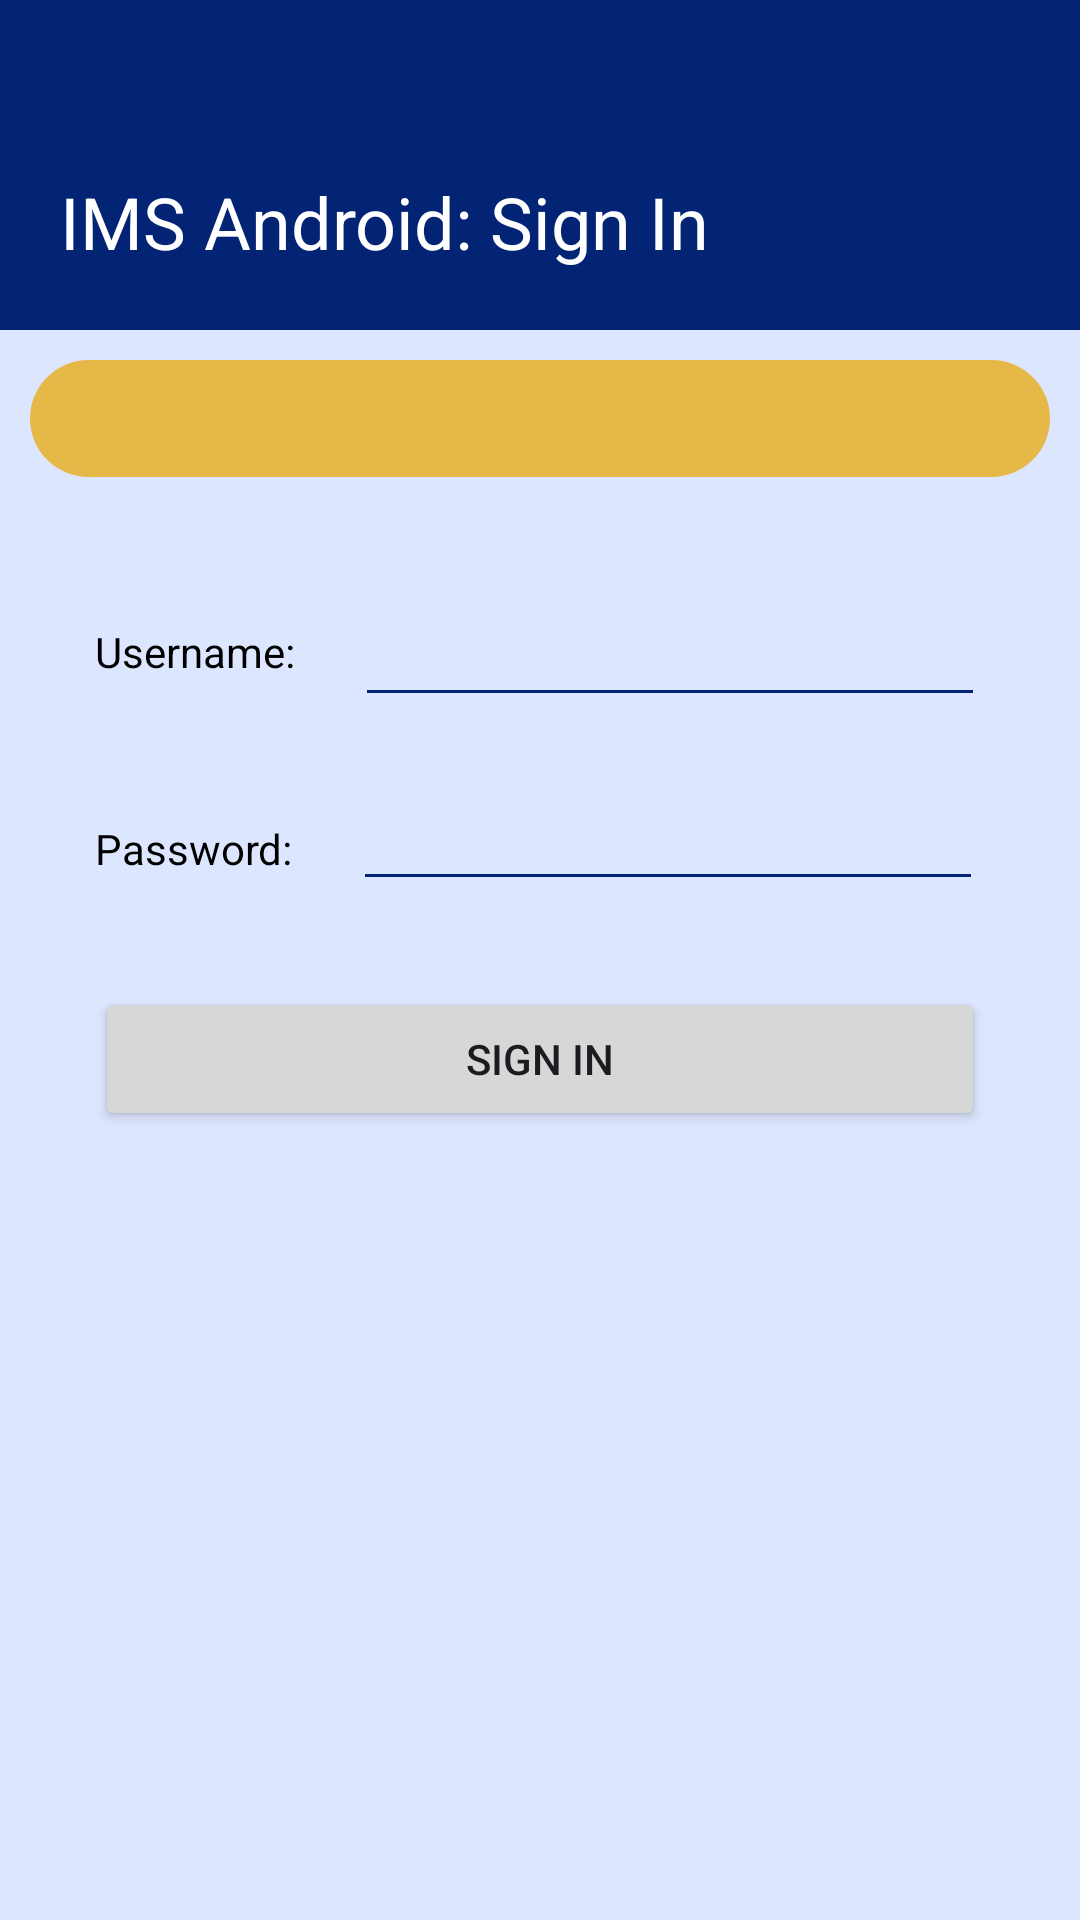

Here is an Android app screen rendered from its layout file. Give the layout XML and the strings, colors and styles it references.
<!-- AndroidManifest.xml: application theme Theme.Android -->
<!-- res/layout/activity_main.xml -->
<?xml version="1.0" encoding="utf-8"?>
<androidx.constraintlayout.widget.ConstraintLayout xmlns:android="http://schemas.android.com/apk/res/android"
    xmlns:app="http://schemas.android.com/apk/res-auto"
    xmlns:tools="http://schemas.android.com/tools"
    android:id="@+id/main"
    android:background="@color/background"
    android:layout_width="match_parent"
    android:layout_height="match_parent"
    tools:context=".MainActivity">

    <TextView
        android:layout_width="match_parent"
        android:layout_height="110dp"
        android:id="@+id/appbar"
        android:padding="20dp"
        android:text="@string/sign_in_header"
        android:background="@color/primary"
        android:textColor="@color/white"
        android:textSize="24sp"
        android:gravity="bottom"
        app:layout_constraintStart_toStartOf="parent"
        app:layout_constraintTop_toTopOf="parent" />

    <TextView
        android:layout_width="match_parent"
        android:layout_height="wrap_content"
        android:id="@+id/tv_warning"
        android:layout_margin="10dp"
        android:padding="10dp"
        android:background="@drawable/bg_warning"
        android:textColor="@color/black"
        android:gravity="center_horizontal"
        app:layout_constraintStart_toStartOf="parent"
        app:layout_constraintTop_toBottomOf="@id/appbar" />

    <TextView
        android:layout_width="match_parent"
        android:layout_height="wrap_content"
        android:id="@+id/tv_error"
        android:layout_margin="10dp"
        android:padding="10dp"
        android:background="@drawable/bg_error"
        android:textColor="@color/white"
        android:gravity="center_horizontal"
        app:layout_constraintStart_toStartOf="parent"
        app:layout_constraintTop_toBottomOf="@id/tv_warning"
        android:visibility="gone"
       />

    <LinearLayout
        android:layout_width="wrap_content"
        android:layout_height="wrap_content"
        android:id="@+id/ll_view"
        android:orientation="vertical"
        android:layout_marginTop="30dp"
        app:layout_constraintStart_toStartOf="parent"
        app:layout_constraintEnd_toEndOf="parent"
        app:layout_constraintTop_toBottomOf="@id/tv_error">

        <LinearLayout
            android:layout_width="wrap_content"
            android:layout_height="wrap_content"
            android:orientation="horizontal"
            android:layout_marginBottom="20dp">

            <TextView
                android:layout_width="wrap_content"
                android:layout_height="wrap_content"
                android:text="@string/username_label"
                android:textColor="@color/black"
                android:layout_marginEnd="20dp"
                android:labelFor="@id/et_username"/>

            <EditText
                android:layout_width="wrap_content"
                android:layout_height="50dp"
                android:id="@+id/et_username"
                android:ems="10"
                android:backgroundTint="@color/primary"
                android:autofillHints="username"
                android:inputType="text"/>

        </LinearLayout>

        <LinearLayout
            android:layout_width="wrap_content"
            android:layout_height="50dp"
            android:orientation="horizontal"
            android:layout_marginBottom="20dp">

            <TextView
                android:layout_width="wrap_content"
                android:layout_height="wrap_content"
                android:text="@string/password_label"
                android:textColor="@color/black"
                android:layout_marginEnd="20dp"
                android:labelFor="@id/et_username"/>

            <EditText
                android:layout_width="wrap_content"
                android:layout_height="wrap_content"
                android:id="@+id/et_password"
                android:ems="10"
                android:backgroundTint="@color/primary"
                android:autofillHints="password"
                android:inputType="textPassword"/>

        </LinearLayout>

        <Button
            android:layout_width="match_parent"
            android:layout_height="wrap_content"
            android:id="@+id/bt_sign_in"
            android:text="@string/sign_in"/>

    </LinearLayout>

   <com.google.android.material.progressindicator.CircularProgressIndicator
       android:layout_width="wrap_content"
       android:layout_height="wrap_content"
       android:id="@+id/indicator"
       android:indeterminate="true"
       android:visibility="invisible"
       app:indicatorSize="60dp"
       app:trackThickness="5dp"
       app:layout_constraintStart_toStartOf="parent"
       app:layout_constraintEnd_toEndOf="parent"
       android:layout_marginTop="50dp"
       app:layout_constraintTop_toBottomOf="@id/ll_view"/>

</androidx.constraintlayout.widget.ConstraintLayout>
<!-- resources referenced by this layout -->
<resources>
  <color name="background">#FFDCE6FF</color>
  <color name="black">#FF000000</color>
  <color name="primary">#FF032475</color>
  <color name="white">#FFFFFFFF</color>
  <!-- drawable bg_error (drawable) -->
  <?xml version="1.0" encoding="utf-8"?>
  <shape xmlns:android="http://schemas.android.com/apk/res/android" >
  
      <solid android:color="@color/error" />
  
      <padding
          android:left="1dp"
          android:right="1dp"
          android:bottom="1dp"
          android:top="1dp" />
  
      <corners android:radius="50dp" />
  </shape>
  <!-- drawable bg_warning (drawable) -->
  <?xml version="1.0" encoding="utf-8"?>
  <shape xmlns:android="http://schemas.android.com/apk/res/android" >
  
      <solid android:color="@color/warning" />
  
      <padding
          android:left="1dp"
          android:right="1dp"
          android:bottom="1dp"
          android:top="1dp" />
  
      <corners android:radius="50dp" />
  </shape>
  <string name="password_label">Password:</string>
  <string name="sign_in">Sign In</string>
  <string name="sign_in_header">IMS Android: Sign In</string>
  <string name="username_label">Username:</string>
  <style name="Theme.Android" parent="Base.Theme.Android" />
  <color name="error">#FF8B0000</color>
  <color name="warning">#FFE6B848</color>
  <style name="Base.Theme.Android" parent="Theme.Material3.DayNight.NoActionBar">
          
          <item name="colorPrimary">@color/primary</item>
  
      </style>
</resources>
